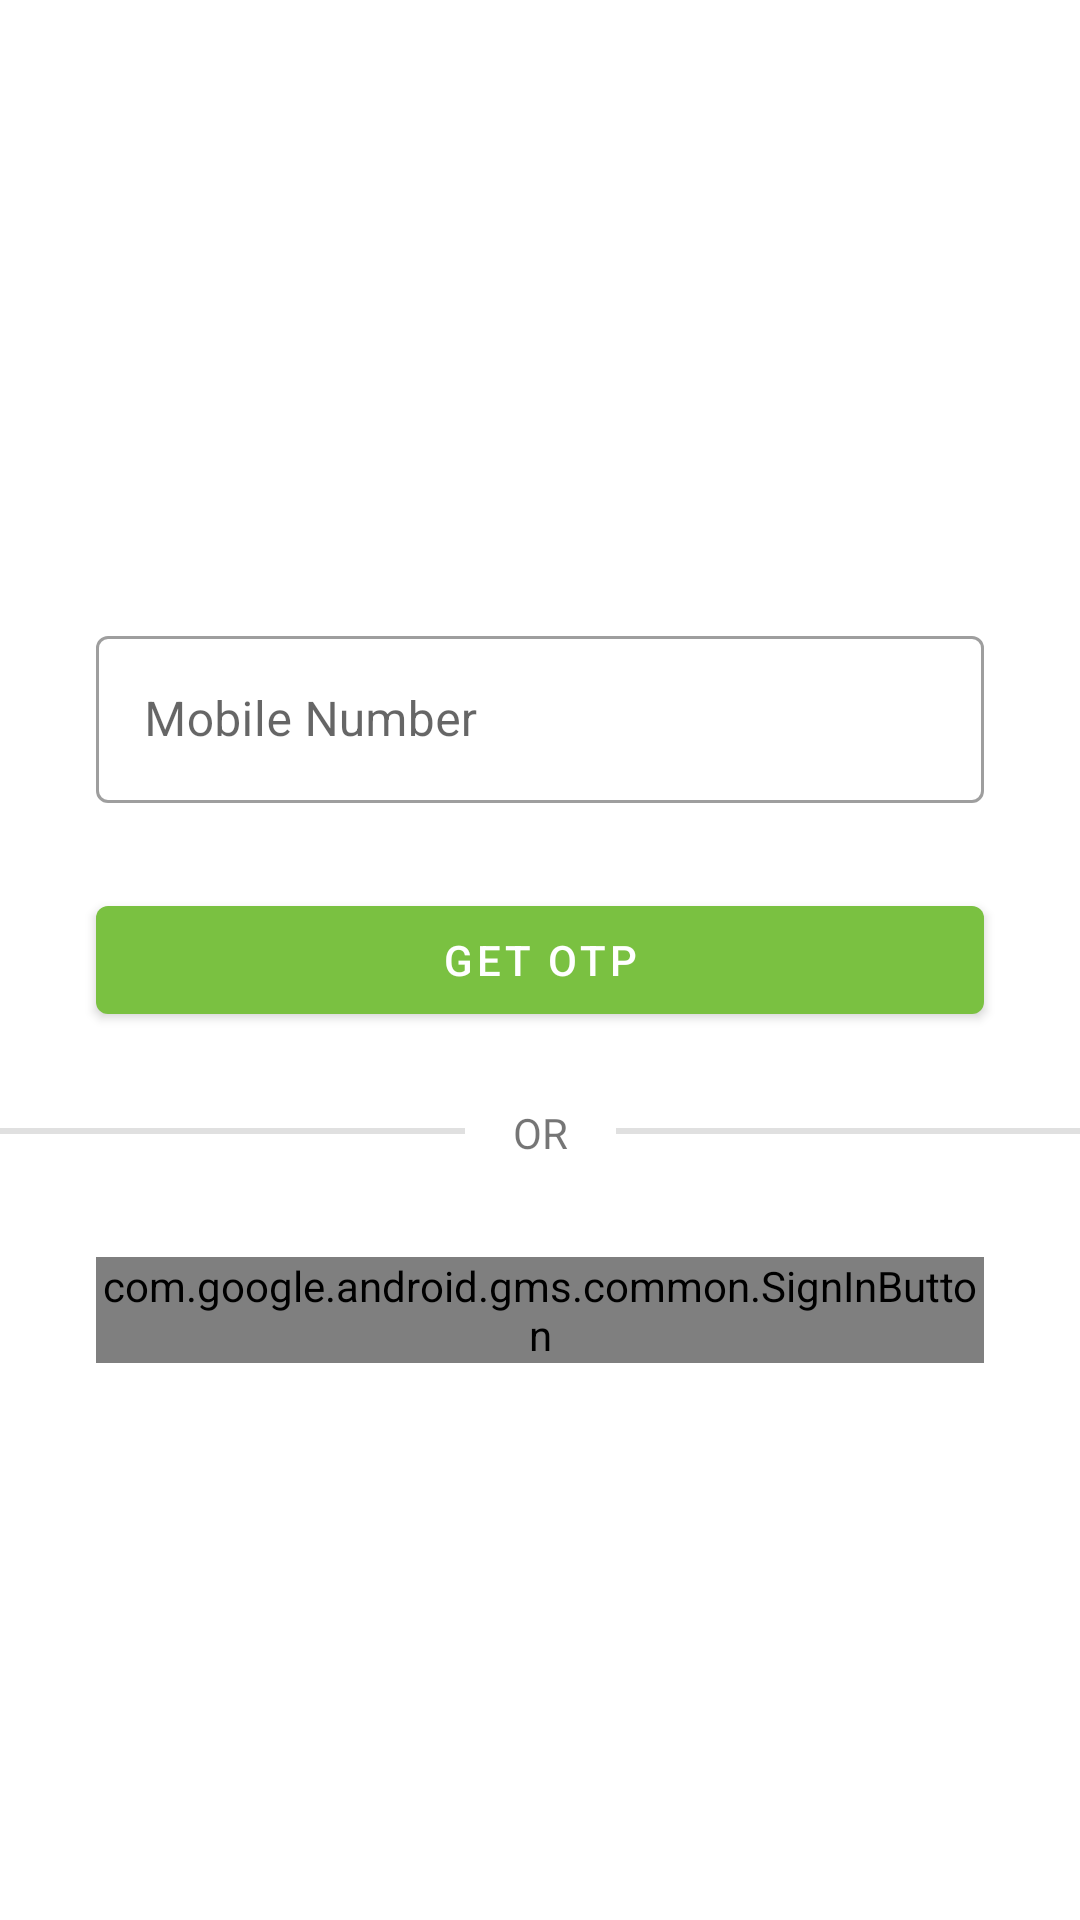

Reconstruct the res/layout file that produces this screen, plus the resources it refers to.
<!-- AndroidManifest.xml: application theme Theme.Psychology -->
<!-- res/layout/activity_login_main.xml -->
<?xml version="1.0" encoding="utf-8"?>
<androidx.core.widget.NestedScrollView xmlns:app="http://schemas.android.com/apk/res-auto"
    xmlns:tools="http://schemas.android.com/tools"
    android:layout_width="match_parent"
    android:layout_height="match_parent"
    android:fillViewport="true"
    xmlns:android="http://schemas.android.com/apk/res/android">

    <androidx.coordinatorlayout.widget.CoordinatorLayout
        android:id="@+id/enter_phone_coordinator"
        android:layout_width="match_parent"
        android:layout_height="match_parent">

        <androidx.constraintlayout.widget.ConstraintLayout
            android:layout_width="match_parent"
            android:layout_height="match_parent">

            <com.google.android.material.textfield.TextInputLayout
                android:id="@+id/login_phone_text_layout"
                style="@style/Widget.MaterialComponents.TextInputLayout.OutlinedBox"
                android:layout_width="match_parent"
                android:layout_height="wrap_content"
                android:layout_marginStart="32dp"
                android:layout_marginLeft="32dp"
                android:layout_marginEnd="32dp"
                android:layout_marginRight="32dp"
                android:layout_marginBottom="8dp"
                app:errorEnabled="true"
                app:layout_constraintBottom_toTopOf="@+id/get_otp_button"
                app:layout_constraintEnd_toEndOf="parent"
                app:layout_constraintStart_toStartOf="parent">

                <com.google.android.material.textfield.TextInputEditText
                    android:id="@+id/login_phone_edit"
                    android:layout_width="match_parent"
                    android:layout_height="wrap_content"
                    android:hint="Mobile Number"
                    android:inputType="number"
                    android:maxLength="10" />

            </com.google.android.material.textfield.TextInputLayout>

            <com.google.android.material.button.MaterialButton
                android:id="@+id/get_otp_button"
                android:layout_width="match_parent"
                android:layout_height="wrap_content"
                android:layout_marginStart="32dp"
                android:layout_marginEnd="32dp"
                android:elevation="4dp"
                android:text="Get OTP"
                app:layout_constraintBottom_toBottomOf="parent"
                app:layout_constraintEnd_toEndOf="parent"
                app:layout_constraintStart_toStartOf="parent"
                app:layout_constraintTop_toTopOf="parent" />

            <ImageView
                android:id="@+id/imageView2"
                android:layout_width="120dp"
                android:layout_height="120dp"
                app:layout_constraintBottom_toTopOf="@+id/login_phone_text_layout"
                app:layout_constraintEnd_toEndOf="parent"
                app:layout_constraintStart_toStartOf="parent"
                app:layout_constraintTop_toTopOf="parent"
                app:srcCompat="@drawable/logo" />

            <TextView
                android:id="@+id/textView"
                android:layout_width="wrap_content"
                android:layout_height="wrap_content"
                android:layout_marginTop="24dp"
                android:text="OR"
                app:layout_constraintEnd_toEndOf="parent"
                app:layout_constraintStart_toStartOf="parent"
                app:layout_constraintTop_toBottomOf="@+id/get_otp_button" />

            <View
                android:id="@+id/divider2"
                android:layout_width="0dp"
                android:layout_height="2dp"
                android:layout_marginTop="32dp"
                android:layout_marginEnd="16dp"
                android:background="?android:attr/listDivider"
                app:layout_constraintEnd_toStartOf="@+id/textView"
                app:layout_constraintStart_toStartOf="parent"
                app:layout_constraintTop_toBottomOf="@+id/get_otp_button" />

            <View
                android:id="@+id/divider3"
                android:layout_width="0dp"
                android:layout_height="2dp"
                android:layout_marginStart="16dp"
                android:layout_marginTop="32dp"
                android:background="?android:attr/listDivider"
                app:layout_constraintEnd_toEndOf="parent"
                app:layout_constraintStart_toEndOf="@+id/textView"
                app:layout_constraintTop_toBottomOf="@+id/get_otp_button" />

            <com.google.android.gms.common.SignInButton
                android:id="@+id/google_button"
                android:layout_width="match_parent"
                android:layout_height="wrap_content"
                android:layout_marginStart="32dp"
                android:layout_marginTop="32dp"
                android:layout_marginEnd="32dp"
                android:clickable="false"
                app:layout_constraintEnd_toEndOf="parent"
                app:layout_constraintStart_toStartOf="parent"
                app:layout_constraintTop_toBottomOf="@+id/textView" />

            <ProgressBar
                android:id="@+id/progressBar"
                style="?android:attr/progressBarStyle"
                android:layout_width="wrap_content"
                android:layout_height="wrap_content"
                android:layout_marginBottom="64dp"
                android:visibility="invisible"
                app:layout_constraintBottom_toBottomOf="parent"
                app:layout_constraintEnd_toEndOf="@+id/divider3"
                app:layout_constraintStart_toStartOf="@+id/divider2"
                app:layout_constraintTop_toTopOf="parent" />

        </androidx.constraintlayout.widget.ConstraintLayout>

    </androidx.coordinatorlayout.widget.CoordinatorLayout>

</androidx.core.widget.NestedScrollView>
<!-- resources referenced by this layout -->
<resources>
  <style name="Theme.Psychology" parent="Theme.MaterialComponents.Light.NoActionBar">
          <item name="android:forceDarkAllowed" tools:targetApi="q">false</item>
          <item name="colorPrimary">@color/colorPrimary</item>
          <item name="colorPrimaryDark">@color/colorPrimaryDark</item>
          <item name="colorAccent">@color/colorAccent</item>
          <item name="android:splitMotionEvents">false</item>
          <item name="android:windowEnableSplitTouch">false</item>
      </style>
  <color name="colorPrimary">#7AC141</color>
  <color name="colorPrimaryDark">#7AC141</color>
  <color name="colorAccent">#7AC141</color>
</resources>
